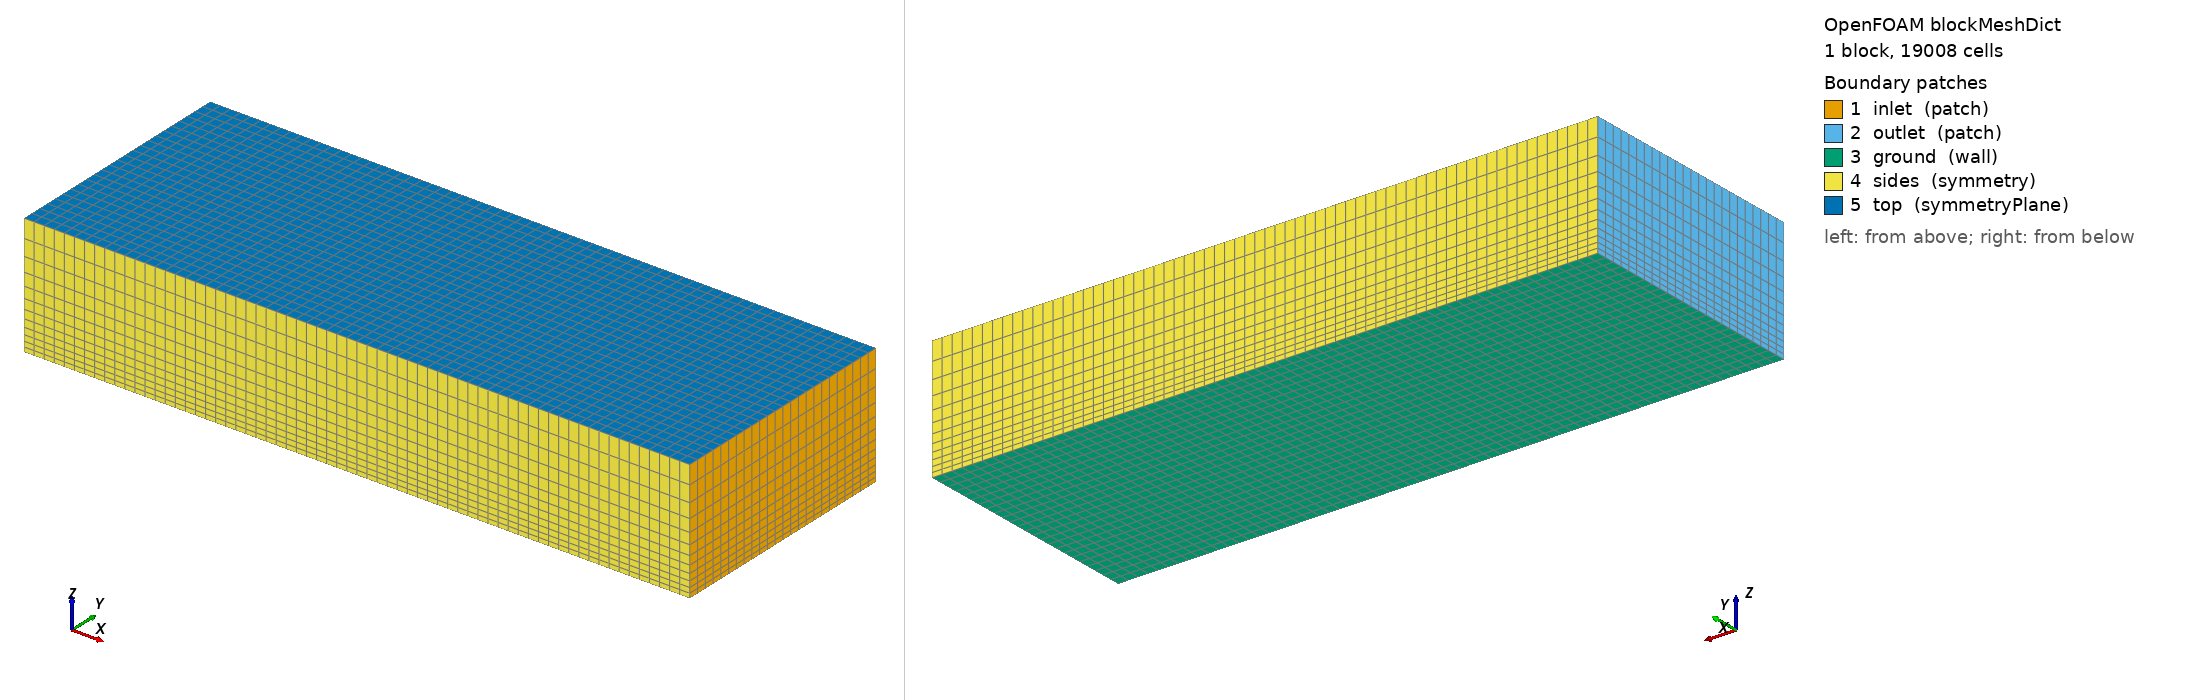

OpenFOAM case: the mesh blockMesh builds from blockMeshDict, 1 block(s), 19008 cells. Boundary patches (legend numbers): 1 inlet (patch), 2 outlet (patch), 3 ground (wall), 4 sides (symmetry), 5 top (symmetryPlane). Left view from above one corner, right view from below the opposite corner. Boundary conditions: 2 field file(s) under 0/; 5 of 5 drawn patches have an entry in a shipped field file.

=== system/blockMeshDict ===
FoamFile {version 2.0; format ascii; class dictionary; object blockMeshDict;}

scale 1;
vertices ((-35 -10 0)(20 -10 0)(20 10 0)(-35 10 0)
          (-35 -10 10)(20 -10 10)(20 10 10)(-35 10 10));
blocks (hex (0 1 2 3 4 5 6 7) (66 24 12) simpleGrading (1 1 4));
edges ();
boundary (
 inlet {type patch; faces ((1 2 6 5));}
 outlet {type patch; faces ((0 4 7 3));}
 ground {type wall; faces ((0 3 2 1));}
 sides {type symmetry; faces ((0 1 5 4)(3 7 6 2));}
 top {type symmetryPlane; faces ((4 5 6 7));}
);
mergePatchPairs ();


=== system/controlDict ===
FoamFile {version 2.0; format ascii; class dictionary; object controlDict;}

application simpleFoam; startFrom startTime; startTime 0; stopAt endTime;
endTime 1200; deltaT 1; writeControl timeStep; writeInterval 50;
purgeWrite 2; writeFormat binary; writePrecision 8; writeCompression off;
timeFormat general; timePrecision 6; runTimeModifiable true;
functions { forces1 {type forceCoeffs; libs ("libforces.so");
 writeControl timeStep; writeInterval 50; log yes;
 patches ("(aurora|pvdeck).*"); rho rhoInf; rhoInf 1.1;
 CofR (0 0 0); liftDir (0 0 1); dragDir (-1 0 0); pitchAxis (0 1 0);
 magUInf 22.222222; lRef 5.998; Aref 4.827840375264284;
 } }


=== 0/p ===
FoamFile {version 2.0; format ascii; class volScalarField; object p;}
dimensions [0 2 -2 0 0 0 0]; internalField uniform 0;
boundaryField {inlet {type zeroGradient;} outlet {type fixedValue; value uniform 0;}
 ground {type zeroGradient;} "(aurora|pvdeck).*" {type zeroGradient;}
 sides {type symmetry;} top {type symmetryPlane;}}
